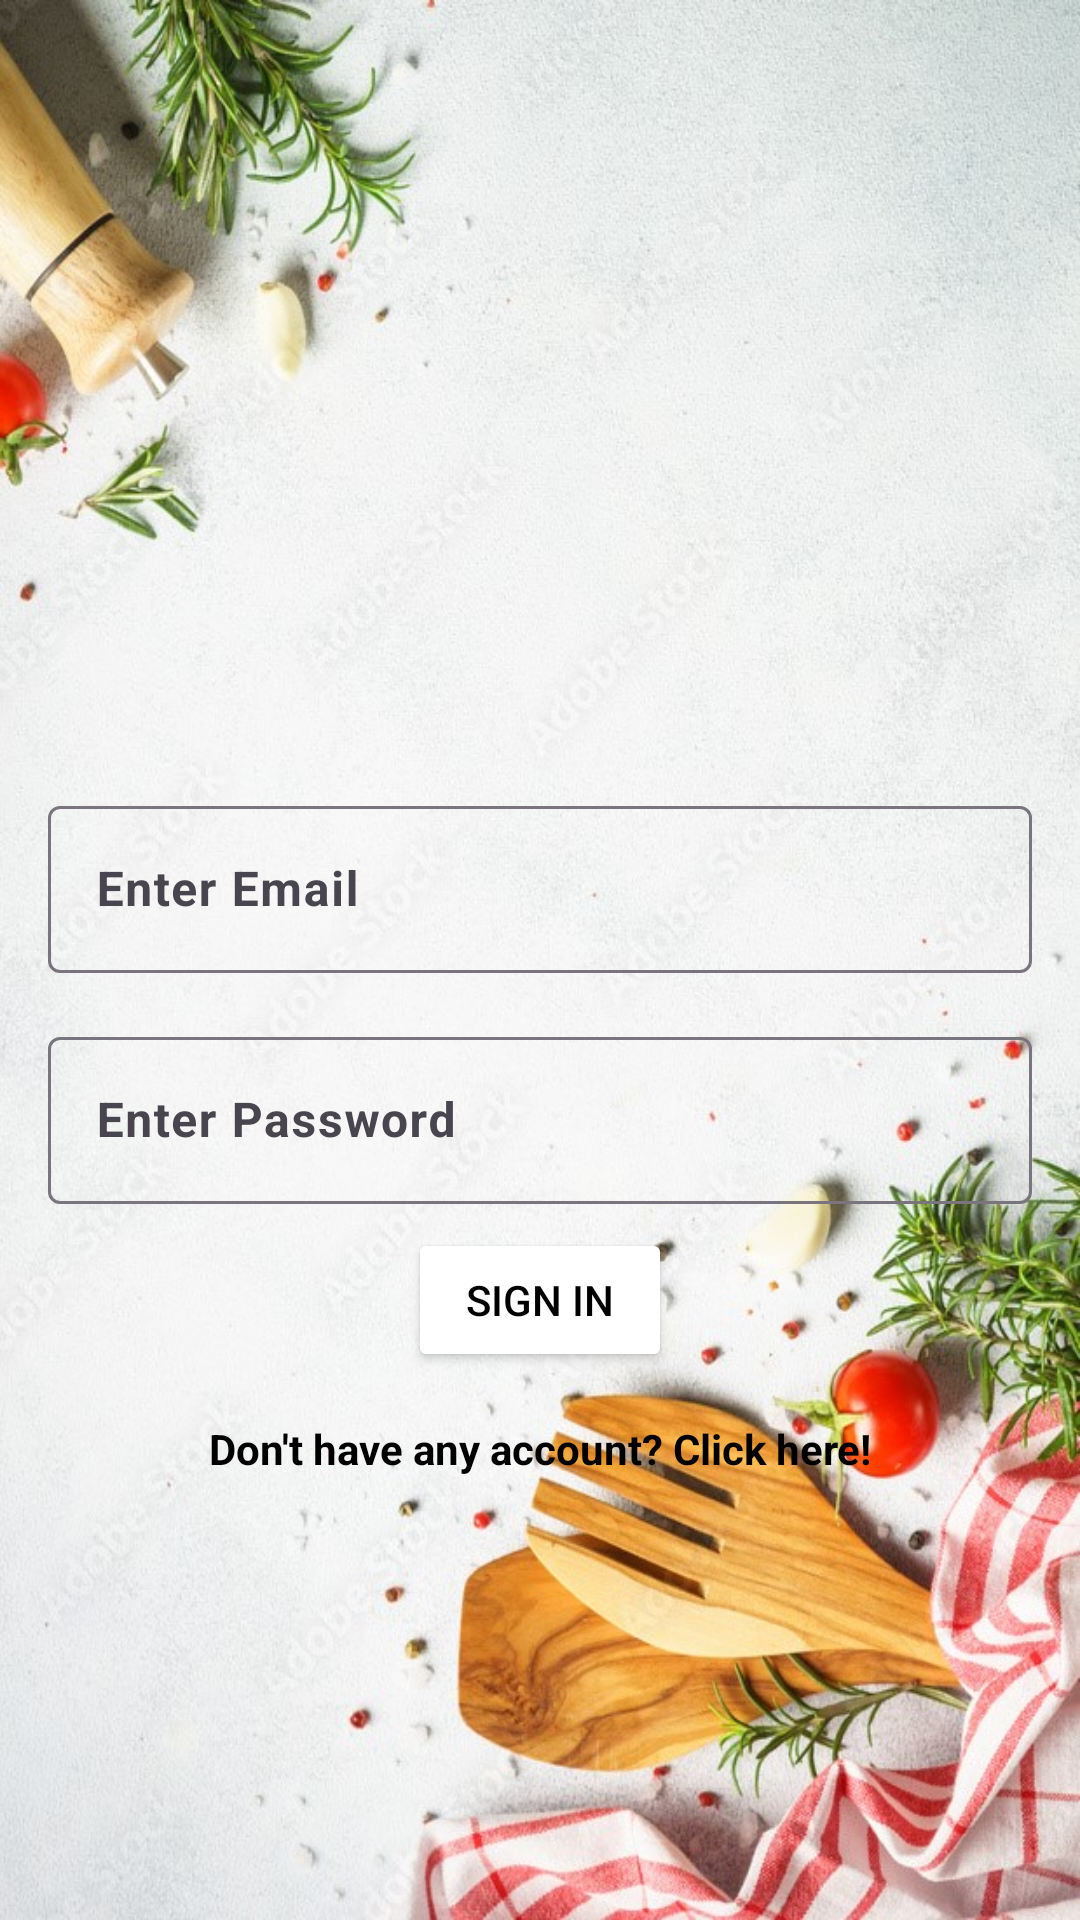

Write the Android layout XML for this screen, with the resource values it uses.
<!-- AndroidManifest.xml: application theme Theme.MyChefDiaries -->
<!-- res/layout/login_layout.xml -->
<?xml version="1.0" encoding="utf-8"?>
<LinearLayout xmlns:android="http://schemas.android.com/apk/res/android"
    xmlns:app="http://schemas.android.com/apk/res-auto"
    xmlns:tools="http://schemas.android.com/tools"
    android:id="@+id/main"
    android:layout_width="match_parent"
    android:layout_height="match_parent"
    android:orientation="vertical"
    android:gravity="center"
    android:padding="16dp"
    android:background="@drawable/wallpaper03"
    tools:context=".Acitivites.LogInActivity">

    <ImageView
        android:id="@+id/image"
        android:layout_width="100dp"
        android:layout_height="100dp"
        android:src="@drawable/baseline_accessibility_24"
        android:layout_marginBottom="16dp"/>


    <com.google.android.material.textfield.TextInputLayout
        android:layout_width="match_parent"
        android:layout_height="wrap_content"
        android:hint="@string/enter_email">

        <com.google.android.material.textfield.TextInputEditText
            android:id="@+id/email"
            android:layout_width="match_parent"
            android:layout_height="wrap_content"
            android:textStyle="bold"
            android:textColor="@color/black"/>

    </com.google.android.material.textfield.TextInputLayout>

    <com.google.android.material.textfield.TextInputLayout
        android:layout_width="match_parent"
        android:layout_marginTop="16dp"
        android:layout_height="wrap_content"
        android:hint="@string/enter_password">

        <com.google.android.material.textfield.TextInputEditText
            android:id="@+id/password"
            android:layout_width="match_parent"
            android:inputType="textPassword"
            android:layout_height="wrap_content"
            android:textStyle="bold"
            android:textColor="@color/black"/>

    </com.google.android.material.textfield.TextInputLayout>

    <Button
        android:id="@+id/sign_in"
        android:layout_width="wrap_content"
        android:layout_height="wrap_content"
        android:layout_marginTop="8dp"
        android:backgroundTint="@color/carrot_orange"
        android:text="@string/sign_in"
        android:textColor="@color/black"/>

    <TextView
        android:id="@+id/sign_up"
        android:layout_width="match_parent"
        android:layout_height="wrap_content"
        android:gravity="center"
        android:layout_marginTop="16dp"
        android:textStyle="bold"
        android:text="@string/create_profile"
        android:textColor="@color/black"/>

</LinearLayout>
<!-- resources referenced by this layout -->
<resources>
  <color name="black">#FF000000</color>
  <!-- drawable wallpaper03: jpg bitmap (drawable, 166138 bytes) -->
  <string name="create_profile">Don\'t have any account? Click here!</string>
  <string name="enter_email">Enter Email</string>
  <string name="enter_password">Enter Password</string>
  <string name="sign_in">Sign In</string>
  <style name="Theme.MyChefDiaries" parent="Base.Theme.MyChefDiaries" />
  <style name="Base.Theme.MyChefDiaries" parent="Theme.Material3.DayNight.NoActionBar">
          
          
      </style>
</resources>
